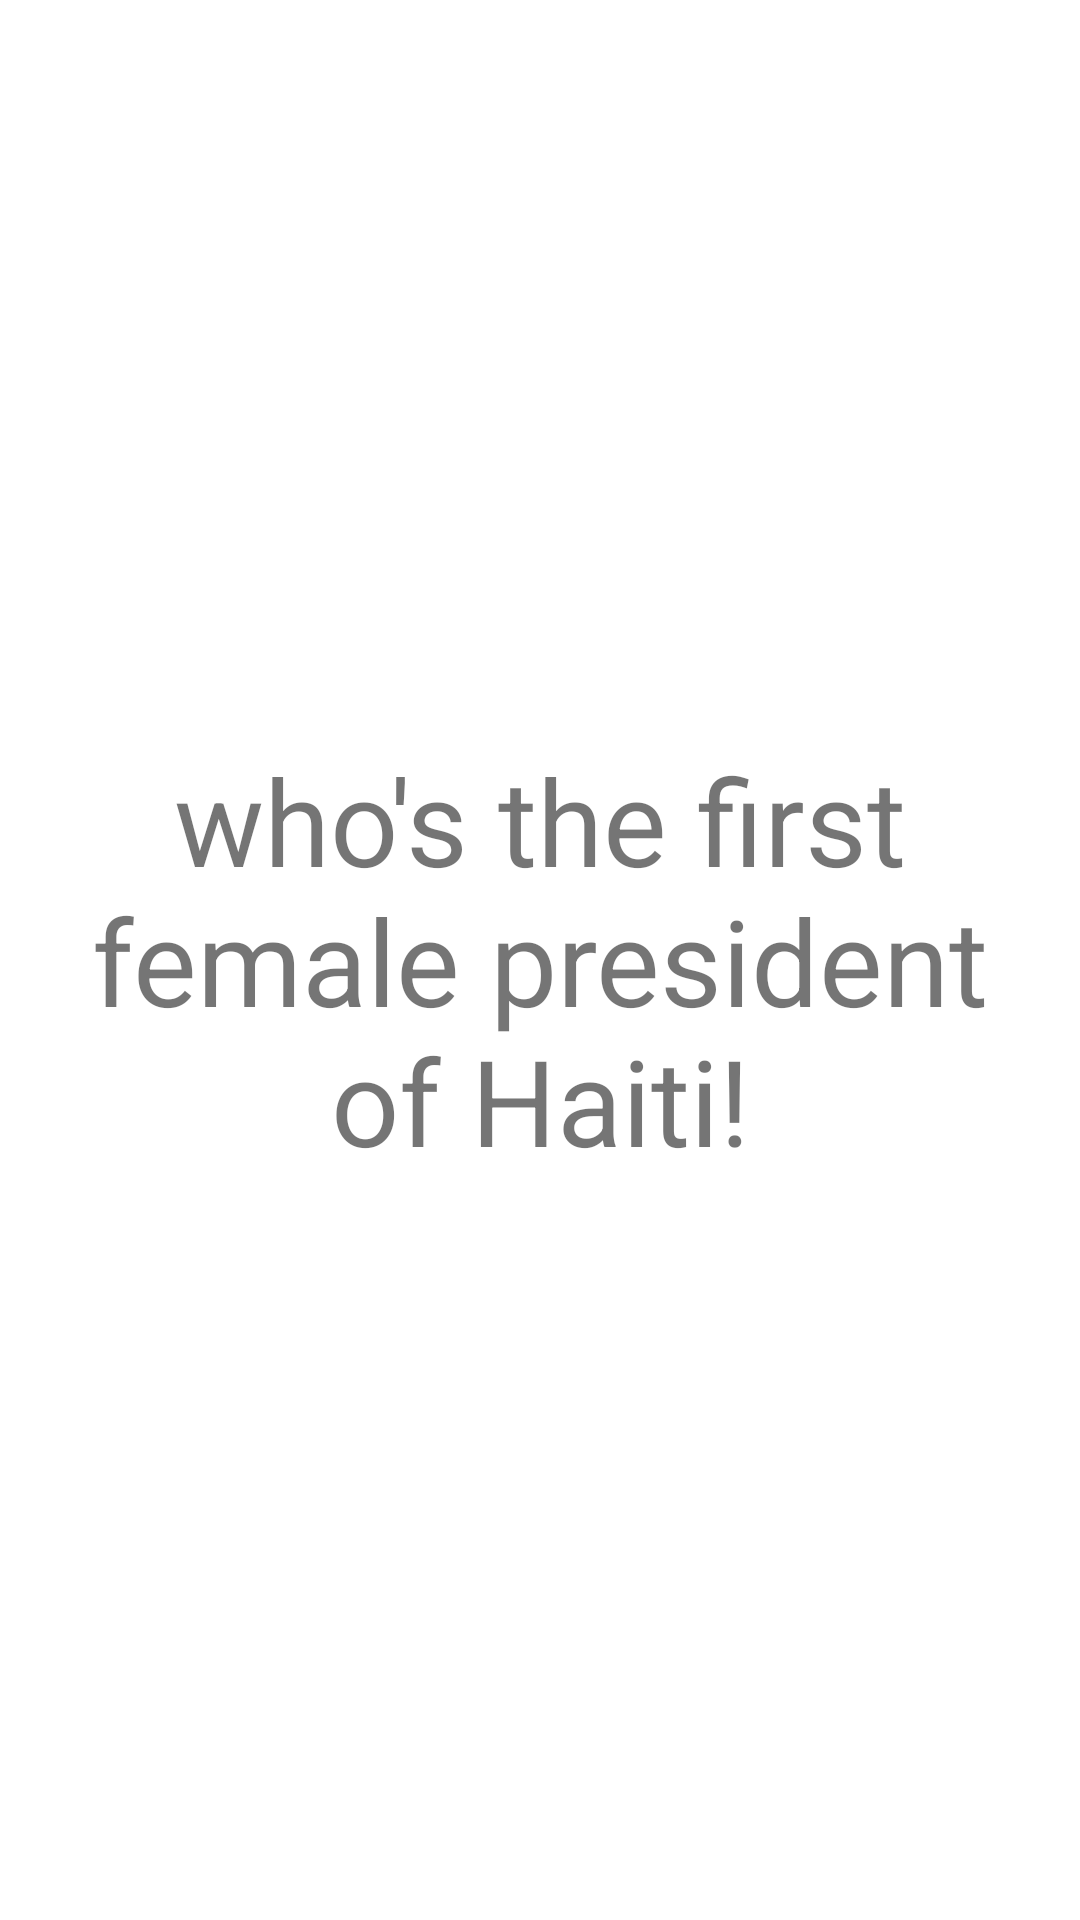

Produce the Android XML layout that renders to this screen, including the resource entries it uses.
<!-- AndroidManifest.xml: application theme Theme.Flashcard1 -->
<!-- res/layout/activity_main.xml -->
<?xml version="1.0" encoding="utf-8"?>
<androidx.constraintlayout.widget.ConstraintLayout xmlns:android="http://schemas.android.com/apk/res/android"
    xmlns:app="http://schemas.android.com/apk/res-auto"
    xmlns:tools="http://schemas.android.com/tools"
    android:layout_width="match_parent"
    android:layout_height="match_parent"
    android:padding="10dp"
    tools:context=".MainActivity">

    <TextView
        android:id="@+id/flashcard_question_textview"
        android:layout_width="match_parent"
        android:layout_height="200dp"
        android:padding="10dp"
        android:text="who's the first female president of Haiti!"
        android:textSize="40sp"
        android:background="@drawable/rounded_border_filed"
        android:gravity="center"
        app:layout_constraintBottom_toBottomOf="parent"
        app:layout_constraintEnd_toEndOf="parent"
        app:layout_constraintStart_toStartOf="parent"
        app:layout_constraintTop_toTopOf="parent" />

    <TextView
        android:id="@+id/flashcard_answer_textview"
        android:layout_width="match_parent"
        android:layout_height="200dp"
        android:textSize="40sp"
        android:padding="10dp"
        android:text="The File"
        android:visibility="invisible"
        android:background="@drawable/rounded_border_filed"
        android:gravity="center"
        app:layout_constraintBottom_toBottomOf="parent"
        app:layout_constraintEnd_toEndOf="parent"
        app:layout_constraintStart_toStartOf="parent"
        app:layout_constraintTop_toTopOf="parent"/>

    <ImageView

        android:id="@+id/flashcard_add_question_button"
        android:layout_width="60dp"
        android:layout_height="50dp"
        android:src="@drawable/icon_add"
        android:layout_margin="10dp"
        app:layout_constraintEnd_toEndOf="parent"
        app:layout_constraintBottom_toBottomOf="parent"
        />

</androidx.constraintlayout.widget.ConstraintLayout>
<!-- resources referenced by this layout -->
<resources>
  <style name="Theme.Flashcard1" parent="Theme.MaterialComponents.DayNight.DarkActionBar">
          
          <item name="colorPrimary">@color/purple_500</item>
          <item name="colorPrimaryVariant">@color/purple_700</item>
          <item name="colorOnPrimary">@color/white</item>
          
          <item name="colorSecondary">@color/teal_200</item>
          <item name="colorSecondaryVariant">@color/teal_700</item>
          <item name="colorOnSecondary">@color/black</item>
          
          <item name="android:statusBarColor" tools:targetApi="l">?attr/colorPrimaryVariant</item>
          
      </style>
  <!-- not gathered from this repository: default colours our renderer supplied (Android Studio template values) -->
  <color name="purple_500">#FF6200EE</color>
  <color name="purple_700">#FF3700B3</color>
  <color name="teal_200">#FF03DAC5</color>
  <color name="teal_700">#FF018786</color>
  <color name="black">#FF000000</color>
  <color name="white">#FFFFFFFF</color>
</resources>
